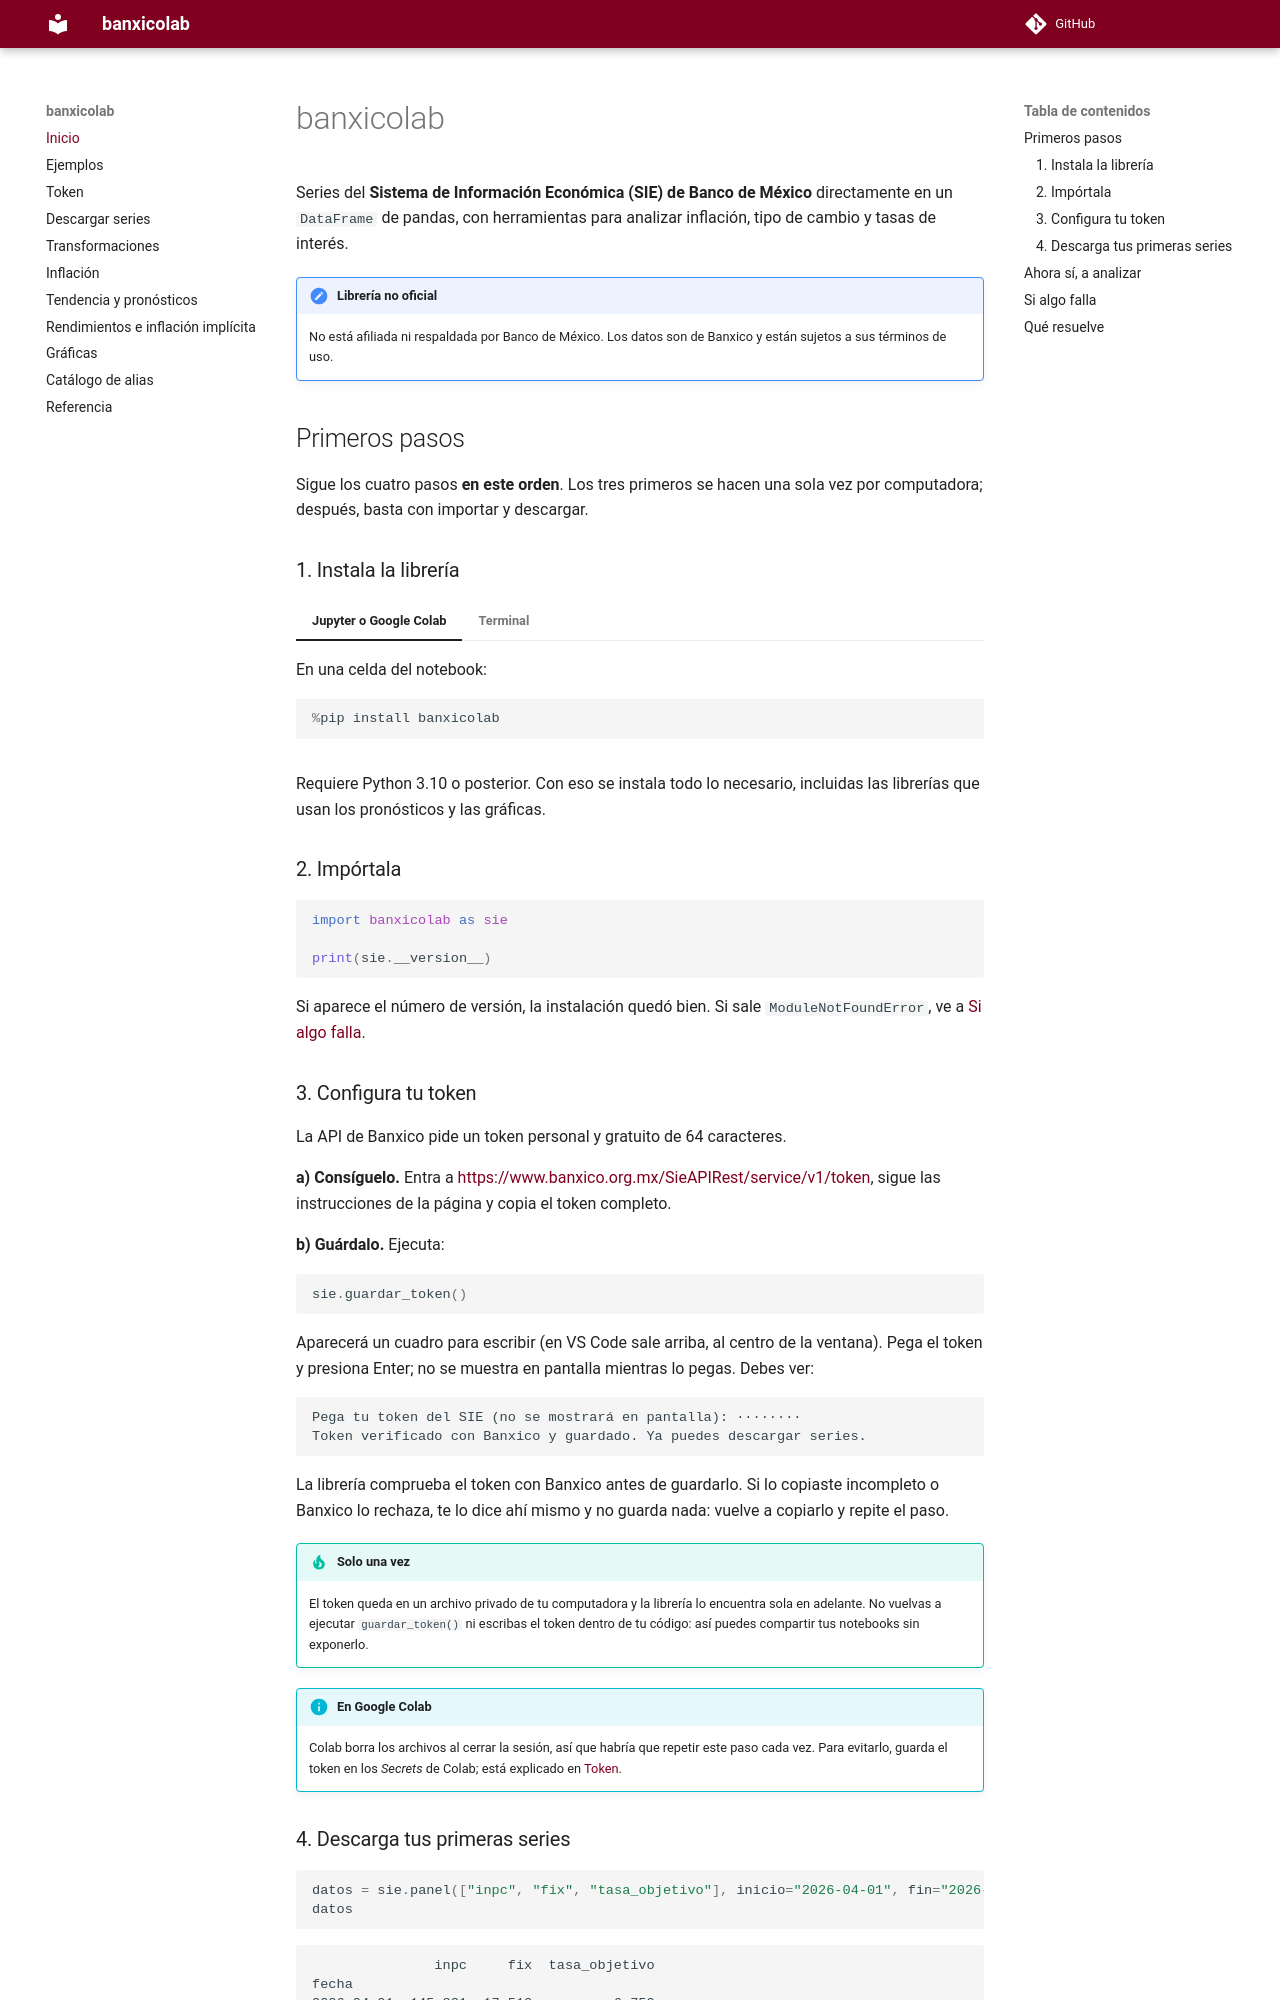

repository: AnaJZP/banxicolab · page: index.html · generator: mkdocs

# banxicolab

Series del **Sistema de Información Económica (SIE) de Banco de México**
directamente en un `DataFrame` de pandas, con herramientas para analizar
inflación, tipo de cambio y tasas de interés.

!!! note "Librería no oficial"
    No está afiliada ni respaldada por Banco de México. Los datos son de Banxico
    y están sujetos a sus términos de uso.

## Primeros pasos

Sigue los cuatro pasos **en este orden**. Los tres primeros se hacen una sola
vez por computadora; después, basta con importar y descargar.

### 1. Instala la librería

=== "Jupyter o Google Colab"

    En una celda del notebook:

    ```python
    %pip install banxicolab
    ```

=== "Terminal"

    ```bash
    pip install banxicolab
    ```

Requiere Python 3.10 o posterior. Con eso se instala todo lo necesario,
incluidas las librerías que usan los pronósticos y las gráficas.

### 2. Impórtala

```python
import banxicolab as sie

print(sie.__version__)
```

Si aparece el número de versión, la instalación quedó bien. Si sale
`ModuleNotFoundError`, ve a [Si algo falla](#si-algo-falla).

### 3. Configura tu token

La API de Banxico pide un token personal y gratuito de 64 caracteres.

**a) Consíguelo.** Entra a
<https://www.banxico.org.mx/SieAPIRest/service/v1/token>, sigue las
instrucciones de la página y copia el token completo.

**b) Guárdalo.** Ejecuta:

```python
sie.guardar_token()
```

Aparecerá un cuadro para escribir (en VS Code sale arriba, al centro de la
ventana). Pega el token y presiona Enter; no se muestra en pantalla mientras lo
pegas. Debes ver:

```text
Pega tu token del SIE (no se mostrará en pantalla): ········
Token verificado con Banxico y guardado. Ya puedes descargar series.
```

La librería comprueba el token con Banxico antes de guardarlo. Si lo copiaste
incompleto o Banxico lo rechaza, te lo dice ahí mismo y no guarda nada: vuelve
a copiarlo y repite el paso.

!!! tip "Solo una vez"
    El token queda en un archivo privado de tu computadora y la librería lo
    encuentra sola en adelante. No vuelvas a ejecutar `guardar_token()` ni
    escribas el token dentro de tu código: así puedes compartir tus notebooks
    sin exponerlo.

!!! info "En Google Colab"
    Colab borra los archivos al cerrar la sesión, así que habría que repetir
    este paso cada vez. Para evitarlo, guarda el token en los *Secrets* de
    Colab; está explicado en [Token](token.md#en-google-colab).
